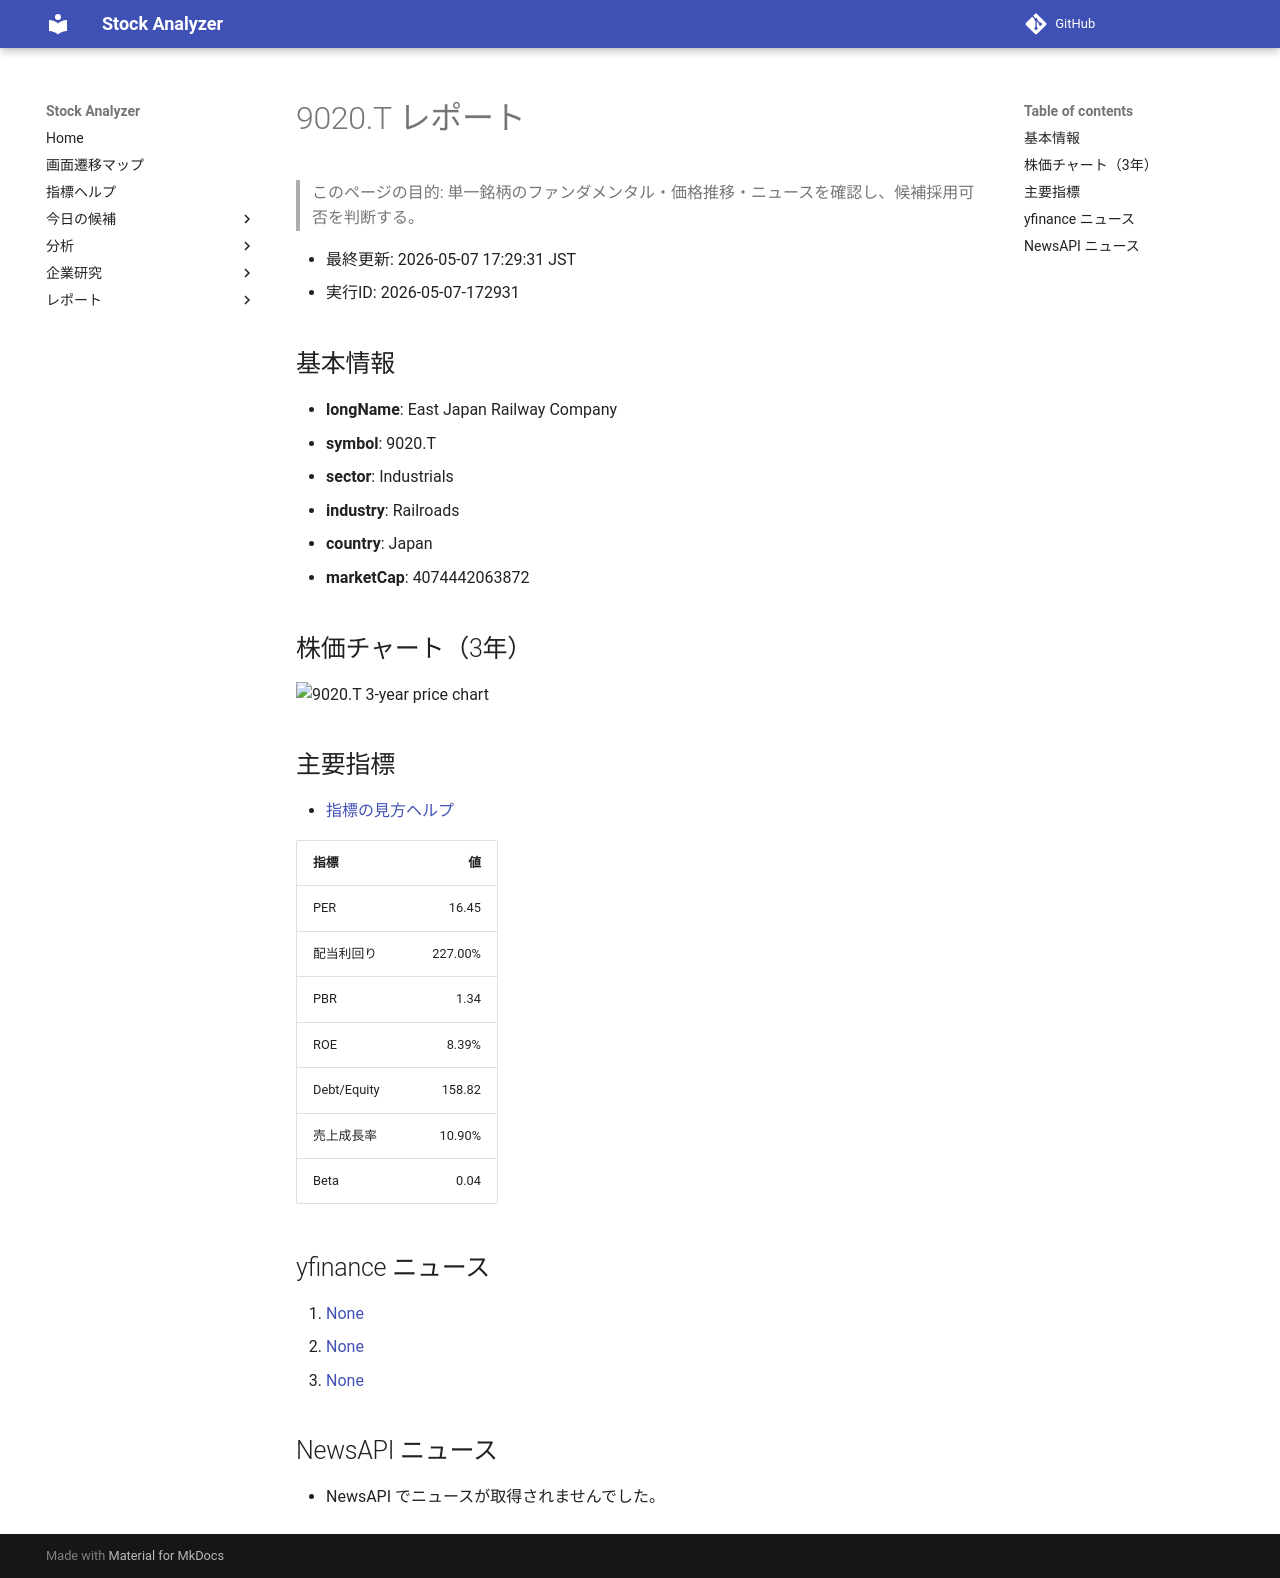

repository: Yumi-note/Making-APP · page: stocks/2026-05-07/172931/9020_T/index.html · generator: mkdocs

# 9020.T レポート

> このページの目的: 単一銘柄のファンダメンタル・価格推移・ニュースを確認し、候補採用可否を判断する。

- 最終更新: 2026-05-07 17:29:31 JST
- 実行ID: 2026-05-07-172931

## 基本情報

- **longName**: East Japan Railway Company
- **symbol**: 9020.T
- **sector**: Industrials
- **industry**: Railroads
- **country**: Japan
- **marketCap**: 4074442063872

## 株価チャート（3年）

![9020.T 3-year price chart](9020_T_3y.png)

## 主要指標

- [指標の見方ヘルプ](../../../../indicators.md)

| 指標 | 値 |
|---|---:|
| PER | 16.45 |
| 配当利回り | 227.00% |
| PBR | 1.34 |
| ROE | 8.39% |
| Debt/Equity | 158.82 |
| 売上成長率 | 10.90% |
| Beta | 0.04 |

## yfinance ニュース

1. [None](None)
2. [None](None)
3. [None](None)

## NewsAPI ニュース

- NewsAPI でニュースが取得されませんでした。
